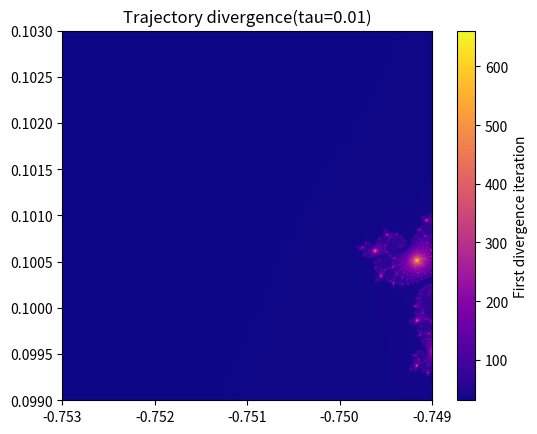

Generate this figure with matplotlib:
import numpy as np
import matplotlib.pyplot as plt
N, MAX_ITER, TAU = 512, 1000, 0.01
x = np.linspace(-0.7530, -0.7490, N)
y = np.linspace( 0.0990, 0.1030, N)
C64 = (x[np.newaxis, :] + 1j * y[:, np.newaxis]).astype(np.complex128)
C32 = C64.astype(np.complex64)
z32 = np.zeros_like(C32)
z64 = np.zeros_like(C64)
diverge = np.full((N, N), MAX_ITER, dtype=np.int32)
active = np.ones((N, N), dtype=bool)
for k in range(MAX_ITER):
        if not active.any(): 
              break
        z32[active] = z32[active]**2 + C32[active]
        z64[active] = z64[active]**2 + C64[active]
        diff = (np.abs(z32.real.astype(np.float64) - z64.real)
                + np.abs(z32.imag.astype(np.float64) - z64.imag))
        newly = active & (diff > TAU)
        diverge[newly] = k
        active[newly] = False
plt.imshow(diverge, cmap='plasma', origin='lower', extent=[-0.7530, -0.7490, 0.0990, 0.1030])
plt.colorbar(label='First divergence iteration')
plt.title(f'Trajectory divergence(tau={TAU})')
plt.show()
